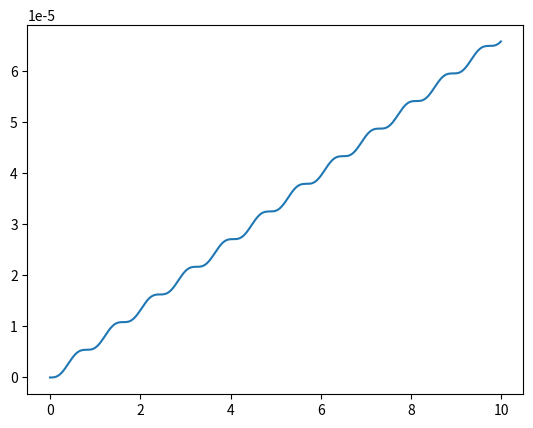

The script that saved this image:
import math
import matplotlib.pyplot as plt
import numpy as np


def func(u, ut, t):
    return a * math.sin(omega * h * t)


def newmark(dt, m, alpha, c):
    CONST = 1 / (m / (a1 * dt * dt) + (alpha * a2) / (a1 * dt) + c)

    u = 0
    u_t = 0
    u_2t = -(alpha * u_t) / m - (c * u) / m + k * func(u, u_t, 0) / m

    result_u.append([u])
    result_u_t.append([u_t])
    result_u_2t.append([u_2t])

    for i in range(int(n) - 1):
        u_n = CONST * m * (u / (a1 * dt * dt) + u_t / (a1 * dt) - u_2t * (1 - 1 / (2 * a1))) \
              + CONST * alpha * ((a2 * u) / (a1 * dt) + u_t * (1 - a2 / a1) - dt / 2 * (2 - a2 / a1) * u_2t) \
              + func(u, u_t, i+1) * CONST
        u_t_n = a2 * (u_n - u) / (a1 * dt) + (1 - a2 / a1) * u_t + u_2t * dt * (2 - a2 / a1) / 2
        u_2t_n = (u_n - u) / (a1 * dt * dt) - u_t / (a1 * dt) + (1 - 1 / (2 * a1)) * u_2t

        u = u_n
        u_t = u_t_n
        u_2t = u_2t_n

        result_u.append([u])
        result_u_t.append([u_t])
        result_u_2t.append([u_2t])


result_u = []
result_u_t = []
result_u_2t = []

a1 = 0.25
a2 = 0.50
k = 1
m = 5  # 5
a = k / m
c = 300  # 20
alpha = 0
beta = alpha / (2 * m)
w2 = c / m
w = math.sqrt(w2)
omega = 0.01  # w-0.01

t_start = 0
t_end = 10
n = 1000
h = (t_end - t_start) / n

newmark(h, m, alpha, c)
t_array = []
w
for i in range(int(n)):
    t_array.append(h * i)

fig, ax = plt.subplots()
ax.plot(t_array, result_u)

plt.show()
